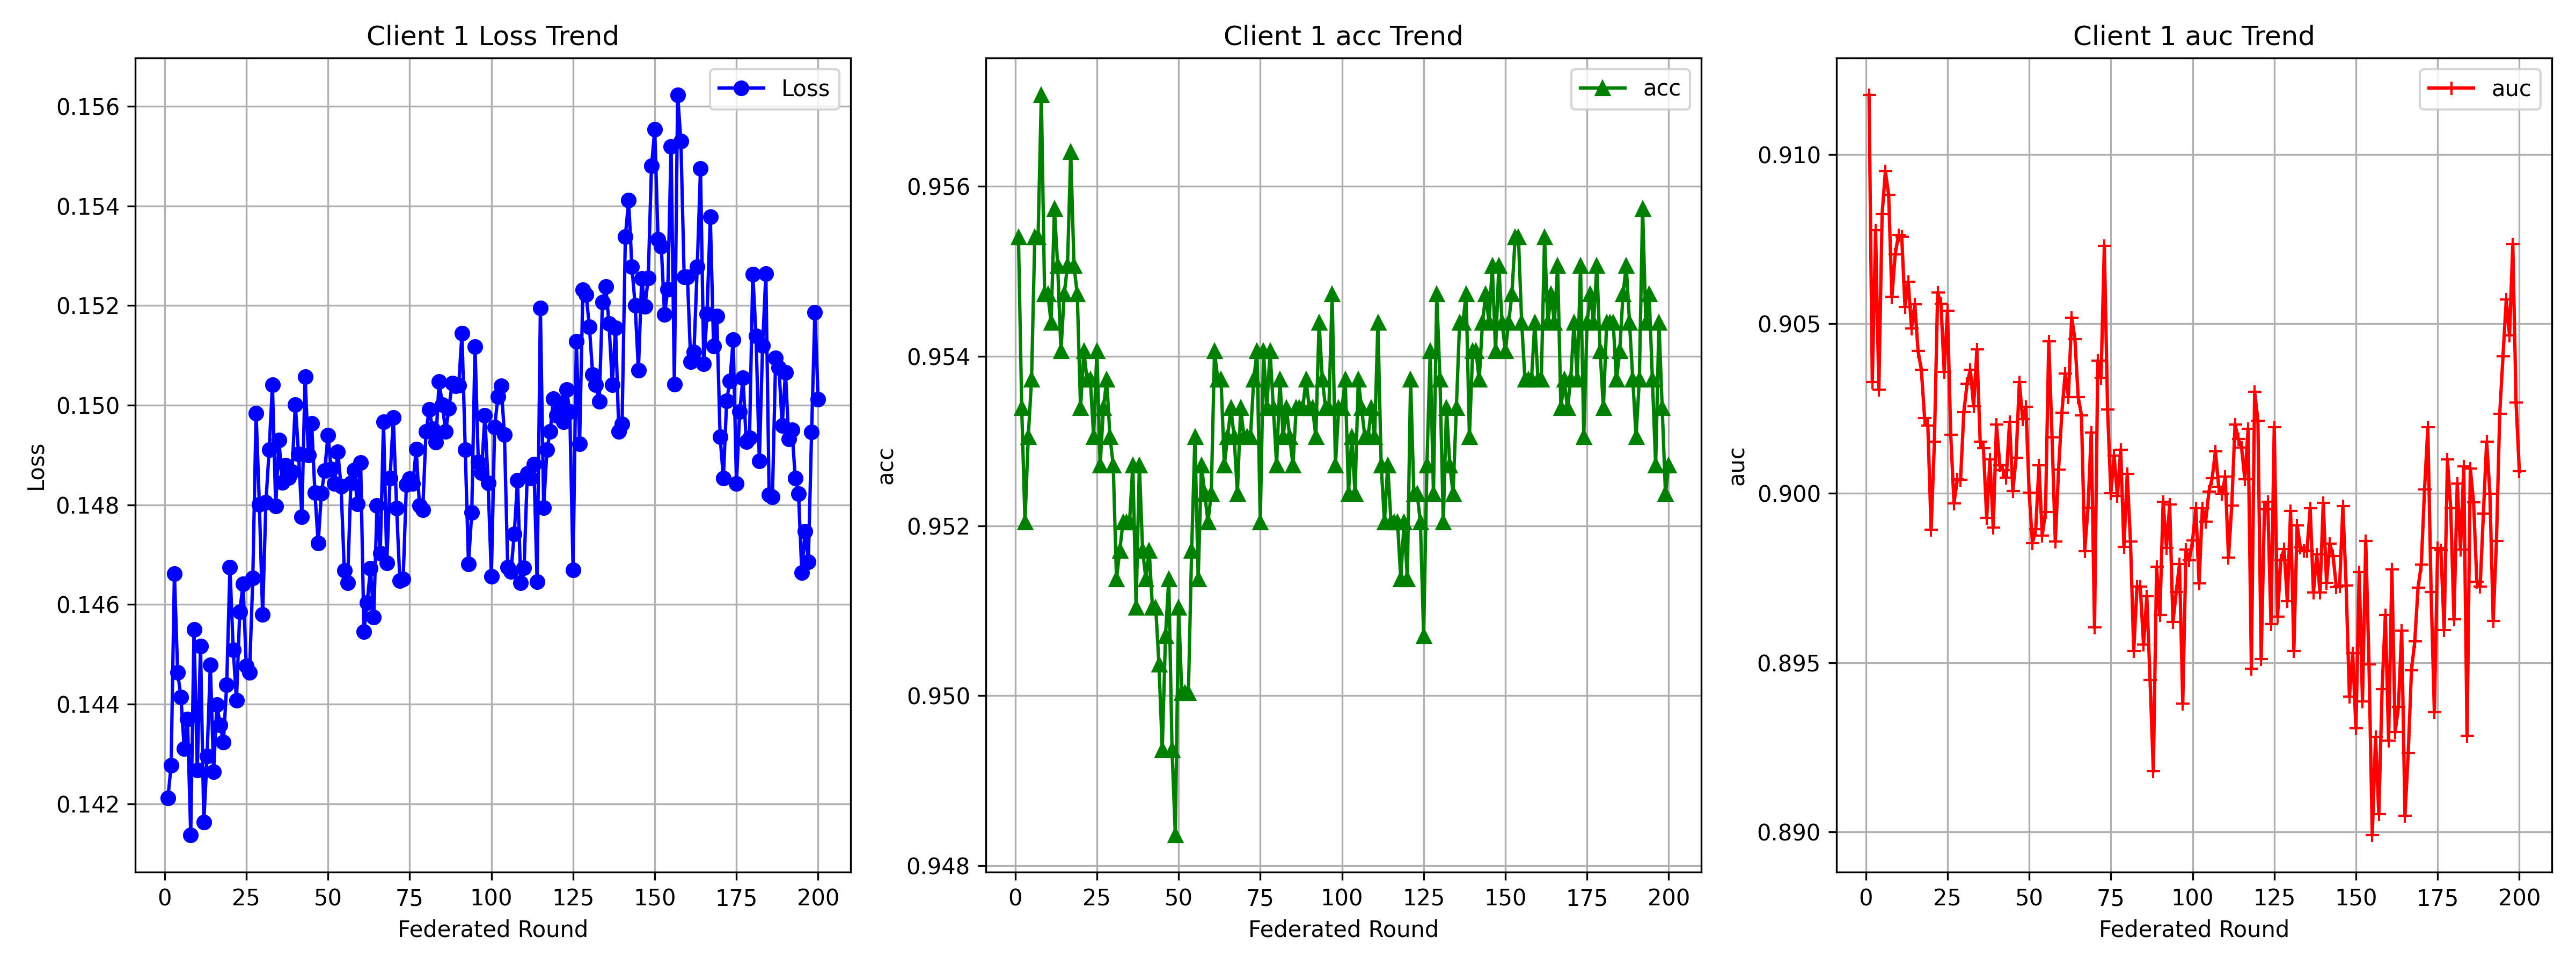

Values plotted in this chart, from the file beside it:
round, loss, acc, auc
1, 0.1421, 0.9554, 0.9118
2, 0.1428, 0.9534, 0.9033
3, 0.1466, 0.952, 0.9078
4, 0.1446, 0.9531, 0.9031
5, 0.1441, 0.9537, 0.9082
6, 0.1431, 0.9554, 0.9095
7, 0.1437, 0.9554, 0.9088
8, 0.1414, 0.9571, 0.9058
9, 0.1455, 0.9547, 0.907
10, 0.1427, 0.9547, 0.9076
11, 0.1452, 0.9544, 0.9076
12, 0.1416, 0.9557, 0.9055
13, 0.143, 0.9551, 0.9062
14, 0.1448, 0.9541, 0.9049
15, 0.1426, 0.9547, 0.9056
16, 0.144, 0.9551, 0.9042
17, 0.1436, 0.9564, 0.9036
18, 0.1432, 0.9551, 0.9022
19, 0.1444, 0.9547, 0.902
20, 0.1467, 0.9534, 0.8989
21, 0.1451, 0.9541, 0.9015
22, 0.1441, 0.9537, 0.9059
23, 0.1459, 0.9537, 0.9056
24, 0.1464, 0.9531, 0.9036
25, 0.1448, 0.9541, 0.9054
26, 0.1446, 0.9527, 0.9017
27, 0.1465, 0.9534, 0.8997
28, 0.1498, 0.9537, 0.9004
29, 0.148, 0.9531, 0.9004
30, 0.1458, 0.9527, 0.9024
31, 0.148, 0.9514, 0.9032
32, 0.1491, 0.9517, 0.9036
33, 0.1504, 0.952, 0.9026
34, 0.148, 0.952, 0.9042
35, 0.1493, 0.952, 0.9015
36, 0.1484, 0.9527, 0.9013
37, 0.1488, 0.951, 0.8993
38, 0.1485, 0.9527, 0.901
39, 0.1487, 0.9517, 0.899
40, 0.15, 0.9514, 0.902
41, 0.149, 0.9517, 0.9008
42, 0.1478, 0.951, 0.9007
43, 0.1506, 0.951, 0.9005
44, 0.149, 0.9504, 0.9021
45, 0.1496, 0.9494, 0.9001
46, 0.1482, 0.9507, 0.901
47, 0.1472, 0.9514, 0.9033
48, 0.1482, 0.9494, 0.9022
49, 0.1487, 0.9484, 0.9026
50, 0.1494, 0.951, 0.9
51, 0.1487, 0.95, 0.8985
52, 0.1484, 0.95, 0.8989
53, 0.1491, 0.95, 0.9008
54, 0.1484, 0.9517, 0.8987
55, 0.1467, 0.9531, 0.8994
56, 0.1464, 0.9514, 0.9045
57, 0.1484, 0.9527, 0.9017
58, 0.1487, 0.9524, 0.8986
59, 0.148, 0.952, 0.9007
60, 0.1489, 0.9524, 0.9024
... 140 more rows
